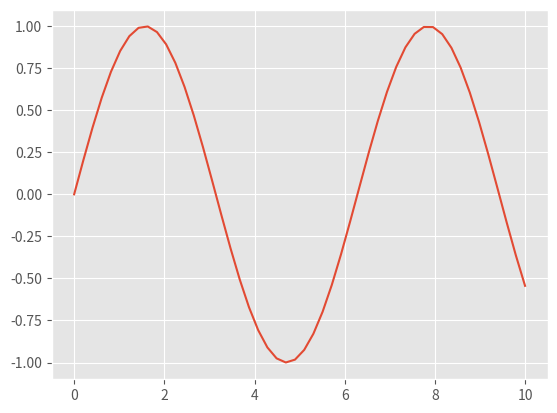

Write the Python code that produced this figure.
import numpy as np
import matplotlib.pyplot as plt
plt.style.use('ggplot')

x = np.linspace(0,10)
y = np.sin(x)
plt.plot(x,y)
